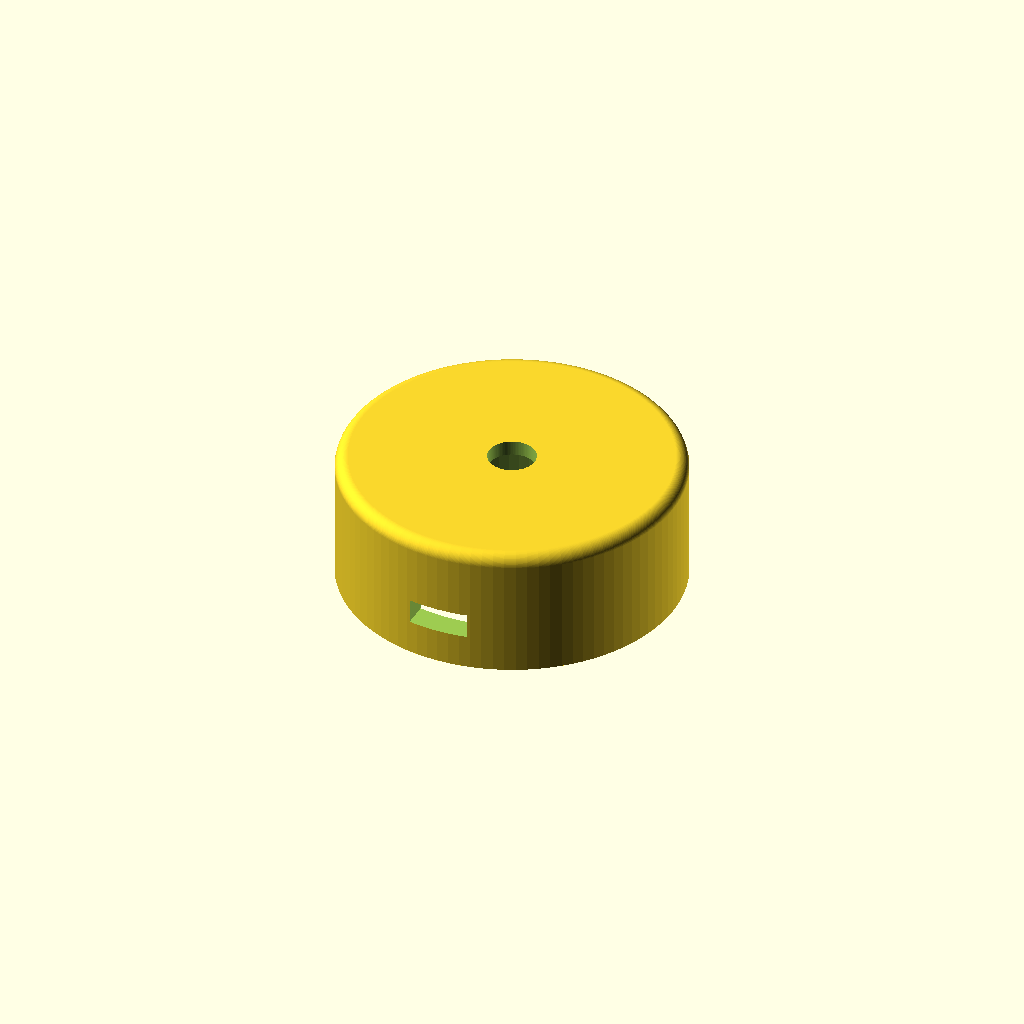
Cell 1: rendered with the file's own defaults.
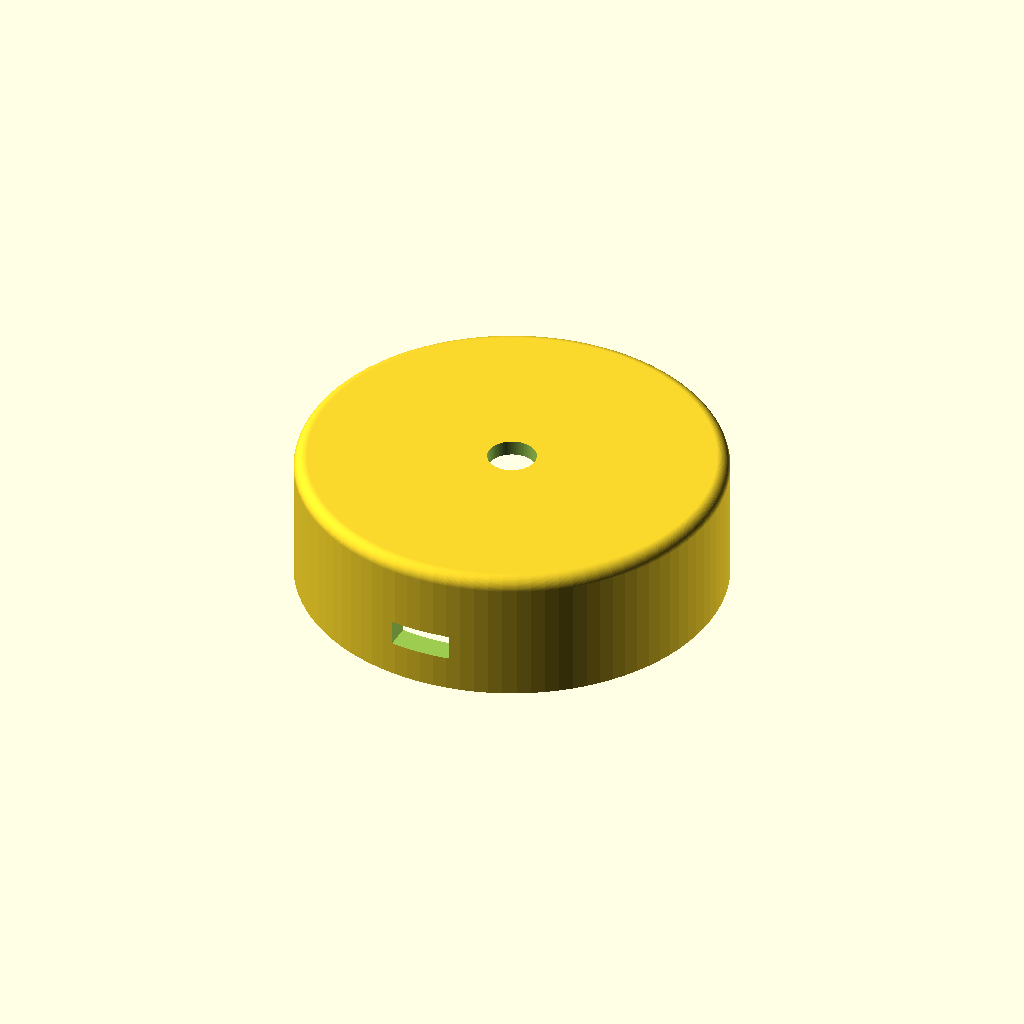
Cell 2 — enc_pcb_x set to 38, the other parameters unchanged.
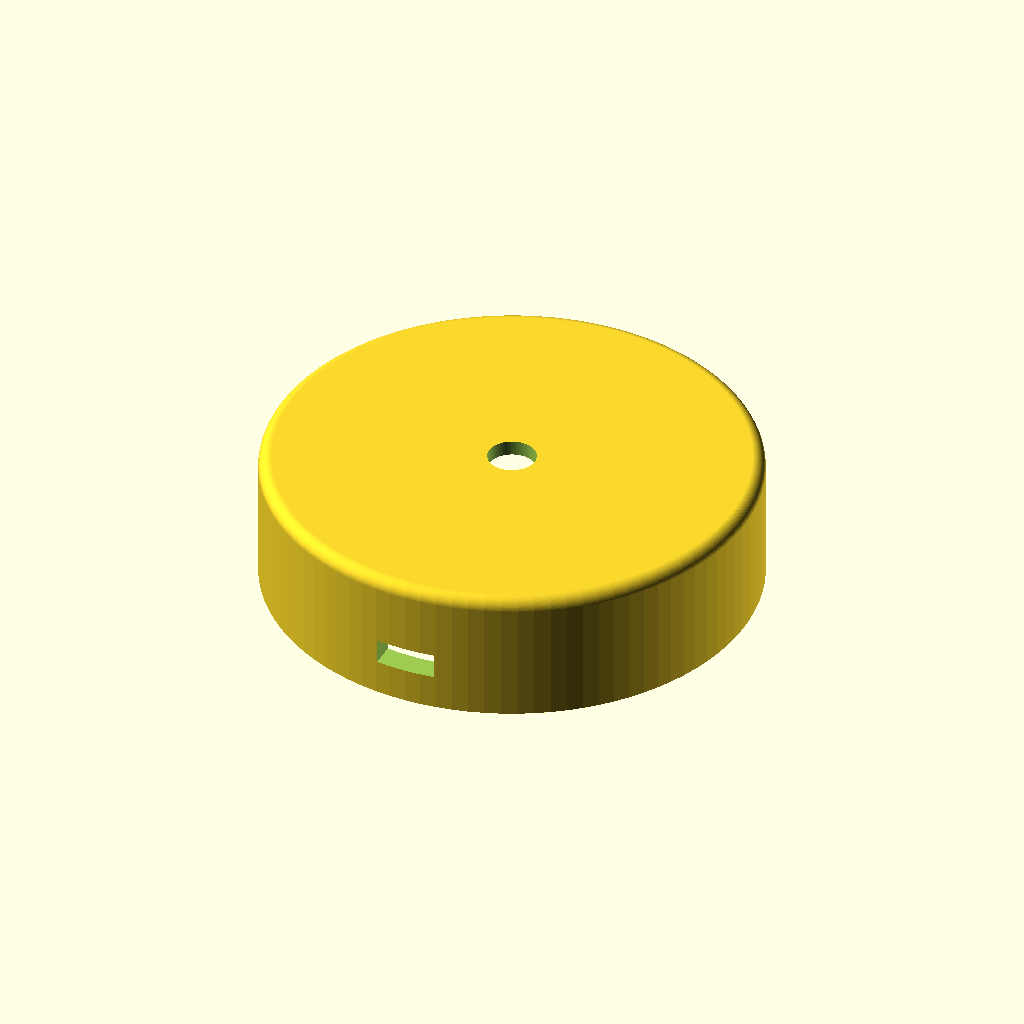
Cell 3: the same model with enc_pcb_y = 52.
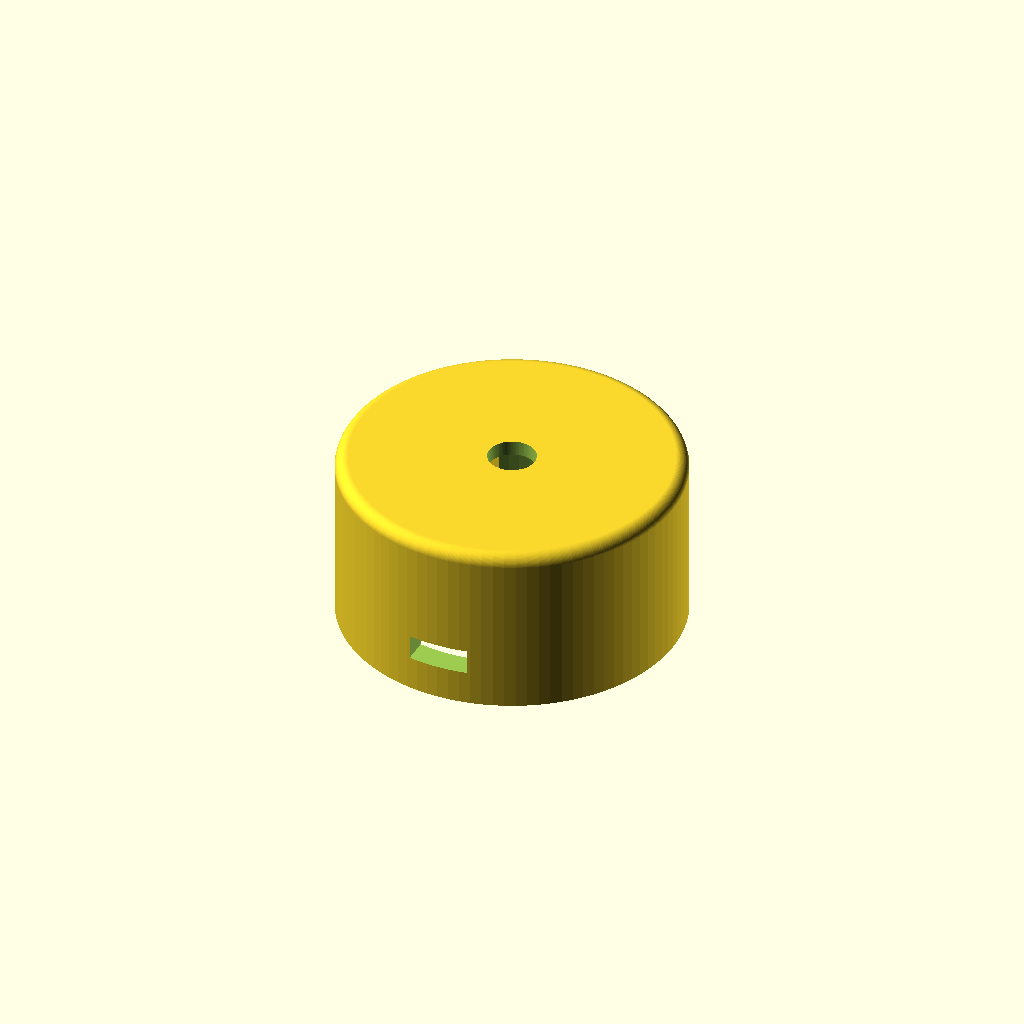
Cell 4 — enc_body_h set to 13.4, the other parameters unchanged.
One fixed orthographic camera (rotation 55°, 0°, 25°; colour scheme Cornfield) for every cell.
Source of the model, case/volknob-case.scad:
// -----------------------------------------------------------------------------
// Enclosure for the ESP32 BLE Volume Knob (ESP32-C3 Super Mini + KY-040).
//
// Round desktop puck. The KY-040 is clamped by its own M7 bushing nut against
// the underside of the top face, four ribs keep the board from turning, the
// ESP32-C3 slides into a pair of rails, and a bottom plate closes the case with
// three M3 screws.
//
// Coordinate system: z = 0 is the INNER surface of the top face. The case grows
// upwards to +top_t and downwards to -(cavity_h + floor_t).
//
// Print settings assumed: FDM, 0.4 mm nozzle, 0.2 mm layers.
//   body   - print upside down, top face on the bed. No supports needed.
//   plate  - print flat.
//   knob   - print with the open side down. Optional, most KY-040 kits ship one.
//
// Export a single part with:
//   openscad -D part=\"body\" -o body.stl volknob-case.scad
//
// Every dimension below is nominal. Measure your own parts with calipers and
// print part="fittest" first - it carries the three critical fits and takes a
// few minutes.
// -----------------------------------------------------------------------------

part = "body";   // "body" | "plate" | "knob" | "fittest" | "assembly" | "section"

// --- measured part dimensions ------------------------------------------------
enc_pcb_x     = 19.0;   // KY-040 board, short edge
enc_pcb_y     = 26.0;   // KY-040 board, long edge
enc_pcb_t     = 1.6;    // KY-040 board thickness
enc_body_h    = 6.7;    // encoder body height, board surface to its top face
bushing_d     = 7.0;    // threaded bushing, M7 x 0.75
bushing_h     = 5.0;    // bushing length above the encoder body
nut_t         = 2.2;    // bushing nut thickness
shaft_d       = 6.0;    // shaft diameter
pin_len       = 3.2;    // header pins and solder joints below the board
// MEASURE THIS: distance from the shaft axis to the centre of the KY-040
// board, positive towards the pin header. On most boards the encoder sits at
// one end and the header at the other, so this is NOT zero. The fit test
// cannot catch it - check it before printing the body.
enc_off_y     = 6.0;

esp_pcb_x     = 18.0;   // ESP32-C3 Super Mini, short edge
esp_pcb_y     = 22.5;   // ESP32-C3 Super Mini, long edge
esp_pcb_t     = 1.0;    // board thickness
esp_top_clear = 3.6;    // clearance above the board for components
usb_w         = 9.0;    // USB-C receptacle width
usb_h         = 3.4;    // USB-C receptacle height above the board surface

// --- case --------------------------------------------------------------------
// The outer diameter follows from the boards; set case_d_min to force a larger
// puck. Everything else scales with it.
case_d_min    = 0;      // 0 = derive from the parts
wall          = 2.4;    // side wall
top_t         = 2.4;    // top face; must stay below bushing_h - nut_t
floor_t       = 2.0;    // bottom plate
clr           = 0.3;    // print clearance, per side
fillet        = 2.0;    // rounding of the top edge

screw_d       = 2.5;    // core hole for an M3 self-tapping screw
screw_head_d  = 6.0;    // countersink in the bottom plate
post_d        = 6.0;    // screw post diameter, merges into the side wall
post_h        = 5.0;    // post height above the seam
post_angles   = [90, 210, 330];   // chosen to clear both boards

foot_d        = 8.0;    // recess for a self-adhesive rubber foot
foot_depth    = 0.8;

rib_w         = 2.4;    // anti-rotation rib width

// --- derived stack, measured downwards from the inner top face ---------------
z_enc_pcb_top = -enc_body_h;                        // KY-040 board, top surface
z_enc_pcb_bot = z_enc_pcb_top - enc_pcb_t;
z_enc_pins    = z_enc_pcb_bot - pin_len;            // lowest point of the module
z_esp_top     = z_enc_pins - 1.5;                   // ESP32-C3, top of the board
z_esp_bot     = z_esp_top - esp_pcb_t;
cavity_h      = -z_esp_bot + 2.5;                   // seam sits below the board
total_h       = top_t + cavity_h + floor_t;

z_seam        = -cavity_h;                          // body/plate joint
ledge         = 1.5;                                // shoulder the plate rests on
rib_h         = enc_body_h + enc_pcb_t + 1.5;       // ribs run from the top face down

// Radius needed by each board, taken at its worst corner. The KY-040 usually
// decides, because the shaft is offset from the board centre by enc_off_y.
r_need_enc    = sqrt(pow(enc_pcb_x / 2 + clr + rib_w, 2) +
                     pow(abs(enc_off_y) + enc_pcb_y / 2, 2));
r_need_esp    = sqrt(pow(esp_pcb_x / 2 + clr + 2.4, 2) + pow(esp_pcb_y / 2, 2));

r_cavity      = max(r_need_enc, r_need_esp) + 0.6;
r_inner       = r_cavity + ledge;                   // bottom plate seat
case_d        = max(case_d_min, 2 * (r_inner + wall));

screw_circle  = r_cavity + 0.5;                     // posts merge into the wall
foot_circle   = case_d / 2 - 7.0;
// Push the ESP32-C3 against the wall so the USB-C receptacle reaches the
// opening. The wall is curved, so the usable chord at the board width decides.
esp_y_wall    = -sqrt(r_cavity * r_cavity - pow(esp_pcb_x / 2 + clr, 2));
esp_y_off     = esp_y_wall + esp_pcb_y / 2;

$fn = 96;

echo(str("stack: enc_pcb ", z_enc_pcb_top, "  pins ", z_enc_pins,
         "  esp ", z_esp_top, "  seam ", z_seam, "  total_h ", total_h));
echo(str("case_d ", case_d, "   r_cavity ", r_cavity,
         "   r_need_enc ", r_need_enc, "   r_need_esp ", r_need_esp));
echo(str("esp board y ", esp_y_off - esp_pcb_y / 2, " .. ", esp_y_off + esp_pcb_y / 2,
         "   ky040 board y ", enc_off_y - enc_pcb_y / 2, " .. ", enc_off_y + enc_pcb_y / 2,
         "   cavity r ", r_cavity));

// =============================================================================
// helpers
// =============================================================================

// Puck spanning z = 0..h with the top edge rounded by r.
module puck(d, h, r) {
    hull() {
        cylinder(d = d, h = h - r);
        translate([0, 0, h - r]) rotate_extrude() translate([d / 2 - r, 0])
            circle(r = r);
        translate([0, 0, h - r]) cylinder(d = d - 2 * r, h = r);
    }
}

// =============================================================================
// body
// =============================================================================
// The cavity has to be cut BEFORE the internal features are added, otherwise it
// removes them again.
module body() {
    difference() {
        union() {
            difference() {
                // outer shell
                translate([0, 0, -(cavity_h + floor_t)]) puck(case_d, total_h, fillet);

                // inner cavity; r_cavity leaves a shoulder for the bottom plate
                translate([0, 0, z_seam - 0.01])
                    cylinder(d = 2 * r_cavity, h = cavity_h + 0.02);

                // recess that takes the bottom plate
                translate([0, 0, -(cavity_h + floor_t) - 0.01])
                    cylinder(d = 2 * r_inner, h = floor_t + 0.01);
            }

            // anti-rotation ribs around the KY-040 board, two per long edge
            for (sx = [-1, 1], sy = [-1, 1])
                translate([sx * (enc_pcb_x / 2 + clr + rib_w / 2),
                           enc_off_y + sy * (enc_pcb_y / 4),
                           -rib_h / 2])
                    cube([rib_w, 8, rib_h], center = true);

            // rails for the ESP32-C3: a ledge below plus a lip above the board
            for (s = [-1, 1]) {
                translate([s * (esp_pcb_x / 2 + clr + 0.8), esp_y_off, z_esp_bot - 0.6])
                    cube([1.6, esp_pcb_y, 1.2], center = true);
                translate([s * (esp_pcb_x / 2 + clr + 0.8), esp_y_off, z_esp_top + 0.6])
                    cube([1.6, esp_pcb_y, 1.2], center = true);
            }

            // screw posts, merged into the side wall
            for (a = post_angles) rotate([0, 0, a])
                translate([screw_circle, 0, z_seam])
                    cylinder(d = post_d, h = post_h);
        }

        // ---- cut last, so nothing added above can block these -----------------
        // bushing hole through the top face
        translate([0, 0, -0.01])
            cylinder(d = bushing_d + 2 * clr, h = top_t + 0.02);

        // USB-C opening through the wall at -y
        translate([-(usb_w / 2 + clr), -case_d / 2 - wall, z_esp_top])
            cube([usb_w + 2 * clr, 3 * wall, usb_h + 2 * clr]);

        // screw holes
        for (a = post_angles) rotate([0, 0, a])
            translate([screw_circle, 0, z_seam - 0.01])
                cylinder(d = screw_d, h = post_h + 0.02);
    }
}

// =============================================================================
// bottom plate
// =============================================================================
module plate() {
    difference() {
        cylinder(d = 2 * r_inner - 2 * clr, h = floor_t);

        for (a = post_angles) rotate([0, 0, a]) translate([screw_circle, 0, -0.01]) {
            cylinder(d = screw_d + 0.8, h = floor_t + 0.02);
            cylinder(d1 = screw_head_d, d2 = screw_d + 0.8, h = 1.7);
        }

        for (a = [45, 135, 225, 315]) rotate([0, 0, a])
            translate([foot_circle, 0, -0.01])
                cylinder(d = foot_d, h = foot_depth + 0.01);
    }
}

// =============================================================================
// optional knob
// =============================================================================
knob_d = 32;
knob_h = 14;
module knob() {
    difference() {
        puck(knob_d, knob_h, 2.5);
        // D-bore for the shaft
        translate([0, 0, -0.01]) difference() {
            cylinder(d = shaft_d + 2 * clr, h = knob_h - 3);
            translate([shaft_d / 2 - 1.0 + clr, -shaft_d, -0.01])
                cube([shaft_d, 2 * shaft_d, knob_h]);
        }
        // grip flutes
        for (a = [0 : 15 : 359]) rotate([0, 0, a])
            translate([knob_d / 2, 0, -0.01]) cylinder(d = 2.4, h = knob_h + 0.02);
    }
}

// =============================================================================
// fit test: a 2 mm slice carrying the three critical fits
// =============================================================================
module fittest() {
    difference() {
        translate([-16, -12, 0]) cube([52, 24, 2]);
        translate([0, 0, -0.01]) cylinder(d = bushing_d + 2 * clr, h = 2.02);
        translate([20, 0, 1])
            cube([usb_w + 2 * clr, usb_h + 2 * clr, 2.04], center = true);
        translate([-9, 0, 1])
            cube([esp_pcb_t + 2 * clr, 14, 2.04], center = true);
    }
}

// =============================================================================
module assembly() {
    body();
    translate([0, 0, -(cavity_h + floor_t)]) plate();
    color("silver") translate([0, 0, top_t]) cylinder(d = shaft_d, h = 15);
}

if      (part == "body")     body();
else if (part == "plate")    plate();
else if (part == "knob")     knob();
else if (part == "fittest")  fittest();
else if (part == "assembly") assembly();
else if (part == "section")
    difference() { assembly(); translate([0, 0, -60]) cube([60, 60, 120]); }
Parameter table extracted from the source (name, type, default, range or options):
part: string, default "body"
enc_pcb_x: number, default 19
enc_pcb_y: number, default 26
enc_pcb_t: number, default 1.6
enc_body_h: number, default 6.7
bushing_d: number, default 7
bushing_h: number, default 5
nut_t: number, default 2.2
shaft_d: number, default 6
pin_len: number, default 3.2
enc_off_y: number, default 6
esp_pcb_x: number, default 18
esp_pcb_y: number, default 22.5
esp_pcb_t: number, default 1
esp_top_clear: number, default 3.6
usb_w: number, default 9
usb_h: number, default 3.4
case_d_min: number, default 0
wall: number, default 2.4
top_t: number, default 2.4
floor_t: number, default 2
clr: number, default 0.3
fillet: number, default 2
screw_d: number, default 2.5
screw_head_d: number, default 6
post_d: number, default 6
post_h: number, default 5
post_angles: vector, default [90, 210, 330]
foot_d: number, default 8
foot_depth: number, default 0.8
rib_w: number, default 2.4
ledge: number, default 1.5
